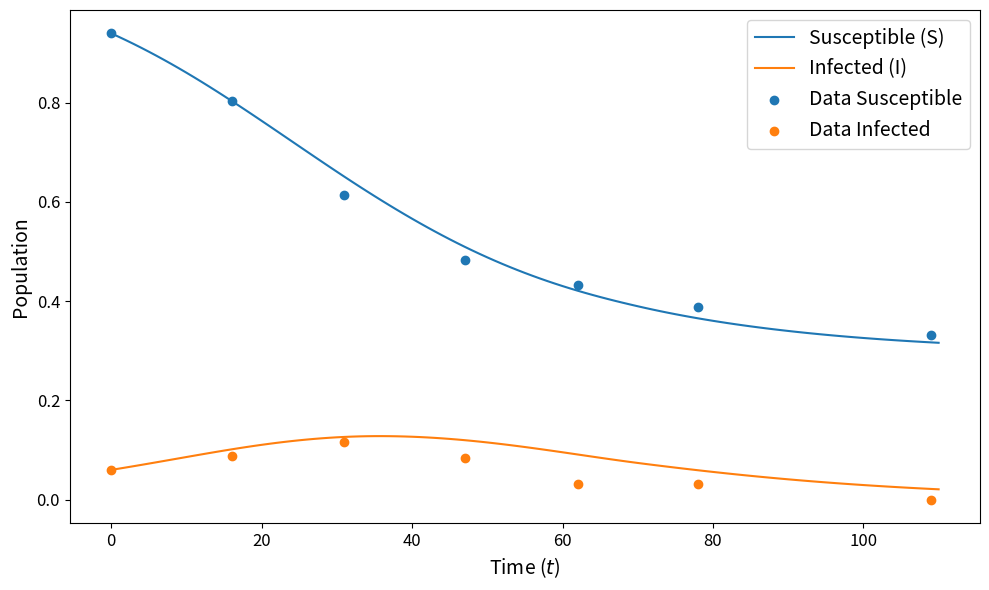

Here is the Python script that generated this plot: (Note: this script raises an exception after producing the figure.)
import numpy as np
from scipy.integrate import solve_ivp
import matplotlib.pyplot as plt

# 1. Define the SIR model function
# This function takes time (t), the state variables (y), and parameters (alpha, beta)
# y is a list [S, I, R]
def sir_model(t, y, alpha, beta):
    S, I, R = y
    
    # The differential equations from your image
    dSdt = -alpha * S * I
    dIdt = alpha * S * I - beta * I
    dRdt = beta * I
    
    return [dSdt, dIdt, dRdt]

# 2. Set the parameters (alpha and beta)
# We assume some known values for this example
# beta = 0.08 0.0734
# beta = 0.0734
beta = 0.0734
alpha = beta*(np.log(0.332)/(0.332 - 1))  # Transmission rate coefficient
     # Recovery rate (1/beta = avg. recovery time, e.g., 10 days)

# 3. Set the initial conditions
N = 1.0       # Total population
I0 = 15/250         # Initial number of infected
R0 = 0.0         # Initial number of recovered
S0 = N - I0 - R0   # Initial number of susceptible
y0 = [S0, I0, R0]  # Initial state vector

# 4. Set the time span to solve for
# We'll solve for 150 time units (e.g., days)
t_span = (0, 110)
# Get output at specific points (e.g., every day)
t_eval = np.linspace(t_span[0], t_span[1], 111)

err1 = 10000
err2 = 10000
best = 1
for b in range(600, 900):
    bt = b * 0.0001
    at = bt*(np.log(0.332)/(0.332 - 1))
    other_solution = solve_ivp(
        fun=sir_model, 
        t_span=t_span, 
        y0=y0, 
        args=(at, bt),
        t_eval=[0, 16, 31, 47, 62, 78, 109]
    )

    e1 = np.sum(np.abs(other_solution.y[0] - np.array([235/250, 201/250, 153.5/250, 121/250, 108/250, 97/250, 83/250])))
    e2 = np.sum(np.abs(other_solution.y[1] - np.array([15/250, 22/250, 29/250, 21/250, 8/250, 8/250, 0/250])))
    if (e1 < err1 and e2 < err2):
        err1 = e1
        err2 = e2
        best = bt
print(best)
print(err1)
print(err2)

# 5. Solve the ODE system
# 'args' passes the parameters to the model function
solution = solve_ivp(
    fun=sir_model, 
    t_span=t_span, 
    y0=y0, 
    args=(alpha, beta),
    t_eval=t_eval
)

other_solution = solve_ivp(
    fun=sir_model, 
    t_span=t_span, 
    y0=y0, 
    args=(alpha, beta),
    t_eval=[0, 16, 31, 47, 62, 78, 109]
)
print(np.sum(np.abs(other_solution.y[0] - np.array([235/250, 201/250, 153.5/250, 121/250, 108/250, 97/250, 83/250]))))
print(np.sum(np.abs(other_solution.y[1] - np.array([15/250, 22/250, 29/250, 21/250, 8/250, 8/250, 0/250]))))
# 6. Plot the results
plt.figure(figsize=(10, 6))
plt.plot(solution.t, solution.y[0], label='Susceptible (S)')
plt.plot(solution.t, solution.y[1], label='Infected (I)')
plt.scatter(
    [0, 16, 31, 47, 62, 78, 109],
    [235/250, 201/250, 153.5/250, 121/250, 108/250, 97/250, 83/250],
    label = "Data Susceptible"
)
plt.scatter(
    [0, 16, 31, 47, 62, 78, 109],
    [15/250, 22/250, 29/250, 21/250, 8/250, 8/250, 0/250],
    label = "Data Infected"
)
plt.xticks(fontsize=12)
plt.yticks(fontsize=12)
plt.xlabel('Time ($t$)', fontsize=14)
plt.ylabel('Population', fontsize=14)
plt.legend(fontsize=14)
plt.tight_layout()
plt.savefig('./plots/exp2.png')